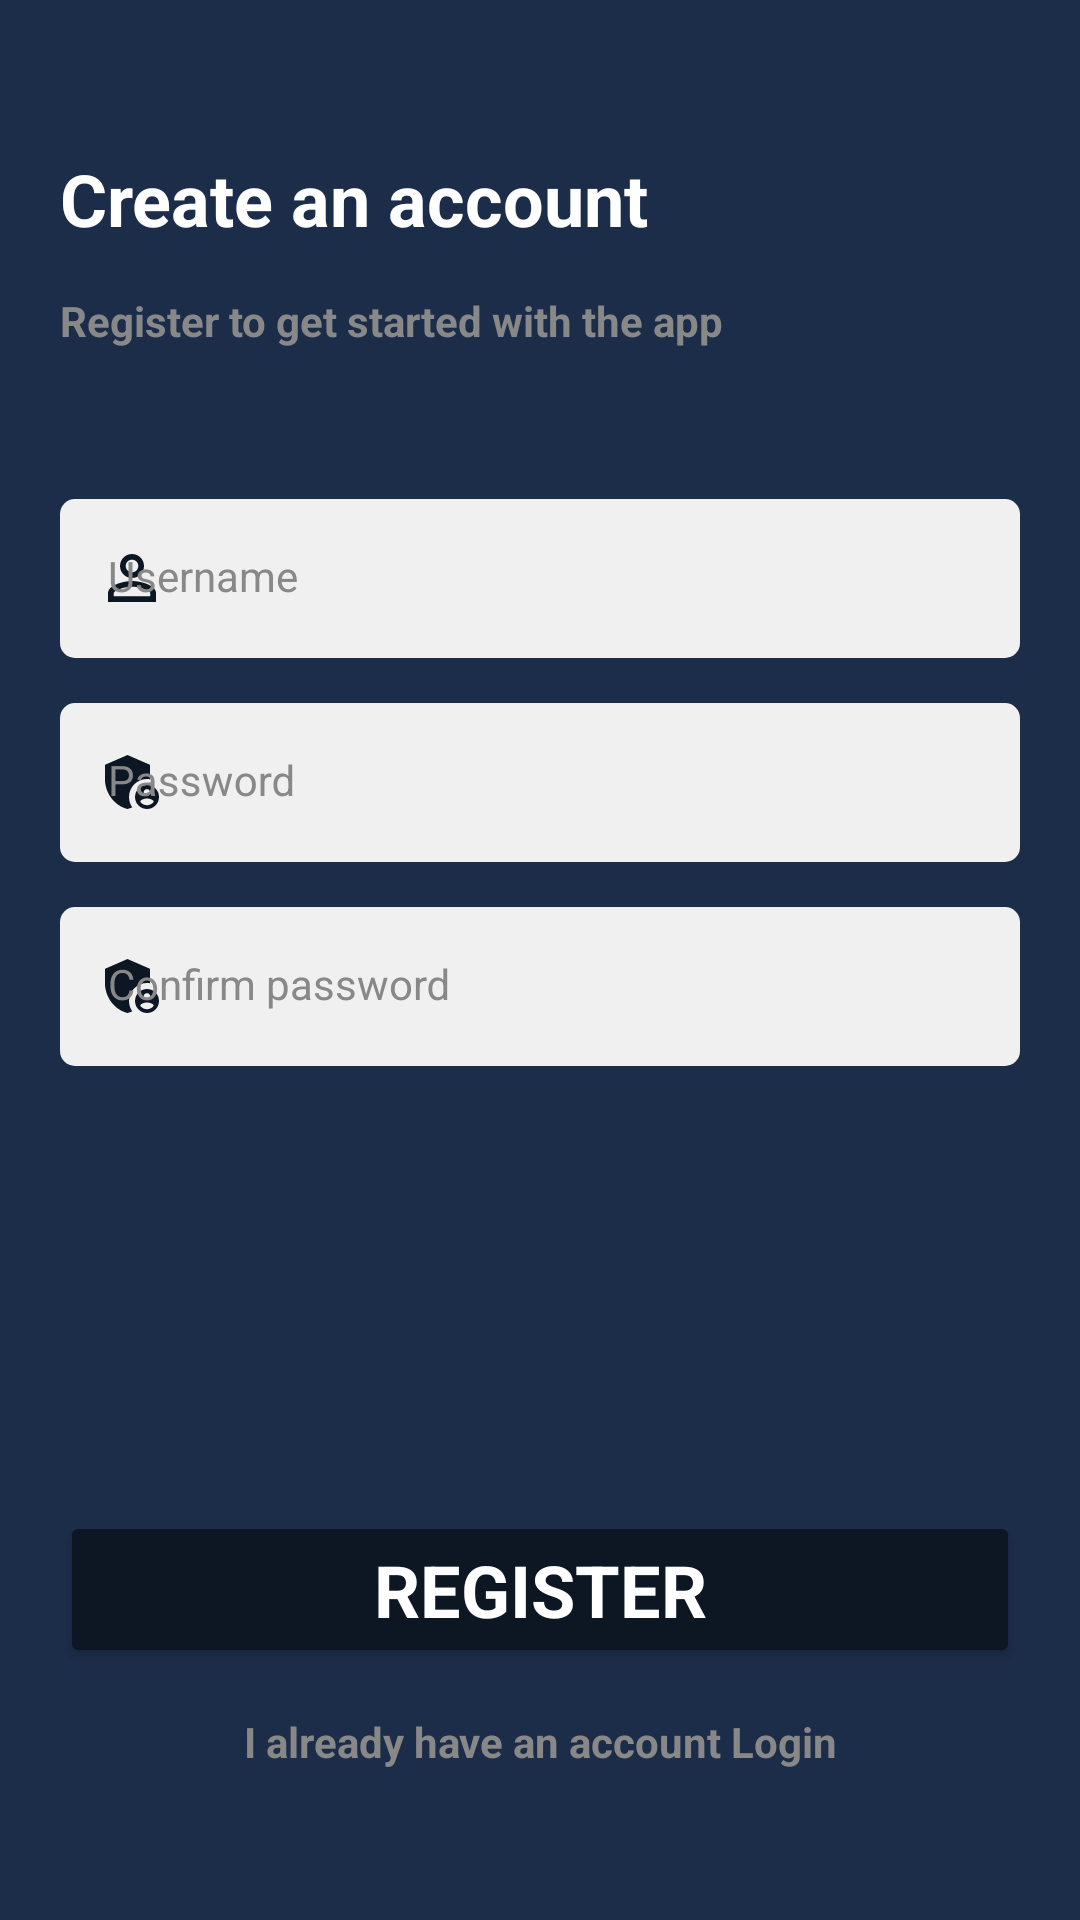

The Android layout XML behind this screen, and the referenced resources:
<!-- AndroidManifest.xml: application theme Theme.XarajatlarHisobi -->
<!-- res/layout/activity_register.xml -->
<?xml version="1.0" encoding="utf-8"?>
<androidx.constraintlayout.widget.ConstraintLayout xmlns:android="http://schemas.android.com/apk/res/android"
    xmlns:app="http://schemas.android.com/apk/res-auto"
    xmlns:tools="http://schemas.android.com/tools"
    android:layout_width="match_parent"
    android:layout_height="match_parent"
    android:padding="20dp"
    android:background="@color/greyOne"
    tools:context=".RegisterActivity">

    <TextView
        android:id="@+id/tv_register_title"
        style="@style/Title"
        android:layout_width="match_parent"
        android:layout_height="wrap_content"
        android:textColor="@color/white"
        android:layout_marginTop="30dp"
        android:text="Create an account"
        app:layout_constraintEnd_toEndOf="parent"
        app:layout_constraintStart_toStartOf="parent"
        app:layout_constraintTop_toTopOf="parent" />

    <TextView
        android:id="@+id/tv_register_sub_title"
        style="@style/SubTitle"
        android:layout_width="match_parent"
        android:layout_height="wrap_content"
        android:layout_marginTop="15dp"
        android:text="Register to get started with the app"
        app:layout_constraintEnd_toEndOf="parent"
        app:layout_constraintStart_toStartOf="parent"
        app:layout_constraintTop_toBottomOf="@id/tv_register_title" />

    <com.google.android.material.textfield.TextInputLayout
        android:id="@+id/til_username"
        style="@style/TextInputLayout"
        android:layout_width="match_parent"
        android:layout_height="wrap_content"
        android:layout_marginTop="50dp"
        android:hint="Username"
        app:layout_constraintEnd_toEndOf="parent"
        app:layout_constraintStart_toStartOf="parent"
        app:layout_constraintTop_toBottomOf="@id/tv_register_sub_title"
        app:startIconDrawable="@drawable/ic_person">

        <com.google.android.material.textfield.TextInputEditText
            android:id="@+id/et_username"
            style="@style/TextInputEditText"
            android:inputType="text"
            android:layout_width="match_parent"
            android:layout_height="wrap_content" />

    </com.google.android.material.textfield.TextInputLayout>


    <com.google.android.material.textfield.TextInputLayout
        android:id="@+id/til_password"
        style="@style/TextInputLayout"
        android:layout_width="match_parent"
        android:layout_height="wrap_content"
        android:layout_marginTop="15dp"
        android:hint="Password"
        app:layout_constraintEnd_toEndOf="parent"
        app:layout_constraintStart_toStartOf="parent"
        app:layout_constraintTop_toBottomOf="@id/til_username"
        app:startIconDrawable="@drawable/ic_password">

        <com.google.android.material.textfield.TextInputEditText
            android:id="@+id/et_password"
            style="@style/TextInputEditText"
            android:inputType="numberPassword"
            android:layout_width="match_parent"
            android:layout_height="wrap_content" />

    </com.google.android.material.textfield.TextInputLayout>


    <com.google.android.material.textfield.TextInputLayout
        android:id="@+id/til_confirg_password"
        style="@style/TextInputLayout"
        android:layout_width="match_parent"
        android:layout_height="wrap_content"
        android:layout_marginTop="15dp"
        android:hint="Confirm password"
        app:layout_constraintEnd_toEndOf="parent"
        app:layout_constraintStart_toStartOf="parent"
        app:layout_constraintTop_toBottomOf="@id/til_password"
        app:startIconDrawable="@drawable/ic_password">

        <com.google.android.material.textfield.TextInputEditText
            android:id="@+id/et_confirg_password"
            style="@style/TextInputEditText"
            android:inputType="numberPassword"
            android:layout_width="match_parent"
            android:layout_height="wrap_content" />

    </com.google.android.material.textfield.TextInputLayout>




    <androidx.appcompat.widget.AppCompatButton
        android:id="@+id/btn_register"
        style="@style/ButtonGreen"
        android:layout_width="match_parent"
        android:layout_height="wrap_content"
        android:layout_marginTop="15dp"
        android:layout_marginBottom="15dp"
        android:text="Register"
        app:layout_constraintBottom_toTopOf="@id/tv_haven_account"
        app:layout_constraintEnd_toEndOf="parent"
        app:layout_constraintStart_toStartOf="parent" />

    <TextView
        android:id="@+id/tv_haven_account"
        style="@style/SubTitle"
        android:layout_width="match_parent"
        android:layout_height="wrap_content"
        android:layout_marginBottom="30dp"
        android:text="I already have an account Login"
        android:textAlignment="center"
        app:layout_constraintBottom_toBottomOf="parent"
        app:layout_constraintEnd_toEndOf="parent"
        app:layout_constraintStart_toStartOf="parent" />


</androidx.constraintlayout.widget.ConstraintLayout>
<!-- resources referenced by this layout -->
<resources>
  <color name="greyOne">#1C2D4A</color>
  <color name="white">#FFFFFFFF</color>
  <!-- drawable ic_person (drawable) -->
  <vector android:height="24dp" android:tint="#DCBC3D"
      android:viewportHeight="24" android:viewportWidth="24"
      android:width="24dp" xmlns:android="http://schemas.android.com/apk/res/android">
      <path android:fillColor="@android:color/white" android:pathData="M12,5.9c1.16,0 2.1,0.94 2.1,2.1s-0.94,2.1 -2.1,2.1S9.9,9.16 9.9,8s0.94,-2.1 2.1,-2.1m0,9c2.97,0 6.1,1.46 6.1,2.1v1.1L5.9,18.1L5.9,17c0,-0.64 3.13,-2.1 6.1,-2.1M12,4C9.79,4 8,5.79 8,8s1.79,4 4,4 4,-1.79 4,-4 -1.79,-4 -4,-4zM12,13c-2.67,0 -8,1.34 -8,4v3h16v-3c0,-2.66 -5.33,-4 -8,-4z"/>
  </vector>
  <style name="ButtonGreen">
          <item name="background">@drawable/bg_button</item>
          <item name="backgroundTint">@color/dark_grey</item>
          <item name="fontFamily">@font/redokaneegular</item>
          <item name="android:textColor">@color/white</item>
          <item name="android:textSize">24sp</item>
          <item name="android:textStyle">bold</item>
      </style>
  <style name="SubTitle">
          <item name="fontFamily">@font/redokaneegular</item>
          <item name="android:textColor">@color/grey</item>
          <item name="android:textSize">14sp</item>
          <item name="android:textStyle">bold</item>
      </style>
  <style name="TextInputEditText" parent="Widget.MaterialComponents.TextInputLayout.FilledBox">
  
  
          <item name="android:background">@drawable/bg_text_field</item>
          <item name="fontFamily">@font/redokaneegular</item>
  
      </style>
  <style name="TextInputLayout" parent="Widget.MaterialComponents.TextInputLayout.FilledBox">
          <item name="android:textColorHint">@color/grey</item>
          <item name="hintTextColor">@color/grey</item>
          <item name="startIconTint">@color/dark_grey</item>
          <item name="boxStrokeWidth">0dp</item>
          <item name="boxStrokeWidthFocused">0dp</item>
      </style>
  <style name="Title">
          <item name="fontFamily">@font/redokaneegular</item>
          <item name="android:textColor">@color/black</item>
          <item name="android:textSize">24sp</item>
          <item name="android:textStyle">bold</item>
      </style>
  <style name="Theme.XarajatlarHisobi" parent="Theme.MaterialComponents.Light.DarkActionBar.Bridge">
          
          <item name="colorPrimary">@color/dark_grey</item>
          <item name="colorPrimaryVariant">@color/dark_grey</item>
          <item name="colorOnPrimary">@color/white</item>
          
          <item name="colorSecondary">@color/dark_grey</item>
          <item name="colorSecondaryVariant">@color/dark_grey</item>
          <item name="colorOnSecondary">@color/black</item>
          
          <item name="android:statusBarColor" tools:targetApi="l">?attr/colorPrimaryVariant</item>
          
      </style>
  <color name="dark_grey">#0D1623</color>
  <color name="grey">#888888</color>
  <!-- drawable bg_text_field (drawable) -->
  <?xml version="1.0" encoding="utf-8"?>
  <selector xmlns:android="http://schemas.android.com/apk/res/android">
  
      <item android:state_focused="true">
  
          <shape android:shape="rectangle">
  
              <solid android:color="@color/grey_light" />
              <stroke android:width="1dp" android:color="@color/primary_color" />
              <corners android:radius="5dp" />
  
          </shape>
  
      </item>
  
      <item android:state_focused="false">
  
          <shape android:shape="rectangle">
  
              <solid android:color="@color/grey_light" />
              <corners android:radius="5dp" />
  
          </shape>
  
      </item>
  
  </selector>
  <color name="black">#FF000000</color>
  <color name="grey_light">#F0F0F0</color>
  <color name="primary_color">#00C988</color>
</resources>
